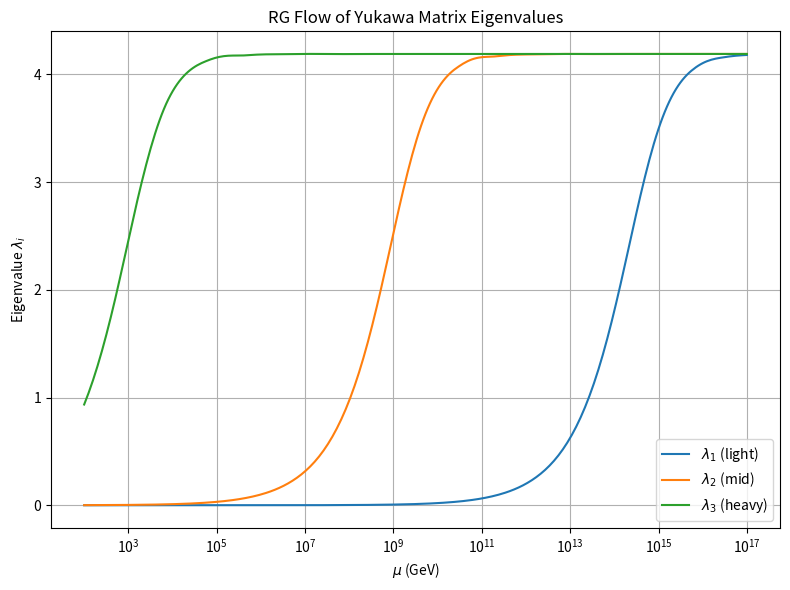

Write the Python code that produced this figure. (Note: this script raises an exception after producing the figure.)
# ========================================================
# File: c4_3_yukawa_matrix_eigenflow.py
# Purpose: Compute RG flow of Yukawa matrix eigenvalues for up-type quarks
# Method:
#   - Initialize diagonal Yukawa matrix with realistic quark Yukawas at low scale
#   - Use simplified 1-loop RGE for diagonal elements
#   - Integrate and track eigenvalues over energy scale μ = 10² ... 10¹⁷ GeV
# Output:
#   - Plot eigenvalues λ_i(μ)
#   - Print eigenvalues at GUT scale
# ========================================================

import numpy as np
import matplotlib.pyplot as plt
from scipy.integrate import solve_ivp
from numpy.linalg import eigvalsh

mu_vals = np.logspace(2, 17, 300)
log_mu = np.log(mu_vals / 173.0)

Y0 = np.diag([2e-6, 1e-3, 0.935])  # simplified initial Yukawa matrix

def dyukawa_evolution(log_mu, Y_flat):
    Y = Y_flat.reshape(3, 3)
    y_diag = np.diag(Y)
    A = 0.5
    B = 4.5 / (16*np.pi**2)
    dY = Y * (A - B * y_diag**2)
    return dY.flatten()

sol = solve_ivp(dyukawa_evolution, [log_mu[0], log_mu[-1]], Y0.flatten(),
                t_eval=log_mu, method='RK45')
Y_tensors = sol.y.T.reshape(-1, 3, 3)

eigenvalues = np.array([np.sort(eigvalsh(Y)) for Y in Y_tensors])

plt.figure(figsize=(8, 6))
plt.plot(mu_vals, eigenvalues[:, 0], label=r'$\lambda_1$ (light)')
plt.plot(mu_vals, eigenvalues[:, 1], label=r'$\lambda_2$ (mid)')
plt.plot(mu_vals, eigenvalues[:, 2], label=r'$\lambda_3$ (heavy)')
plt.xscale('log')
plt.xlabel(r'$\mu$ (GeV)')
plt.ylabel(r'Eigenvalue $\lambda_i$')
plt.title('RG Flow of Yukawa Matrix Eigenvalues')
plt.legend()
plt.grid(True)
plt.tight_layout()
plt.savefig("img/c4_3_yukawa_eigenvalue_flow.png")
plt.close()

mu_gut = 2.035e16
log_mu_gut = np.log(mu_gut / 173.0)
ev_gut = [
    np.interp(log_mu_gut, sol.t, eigenvalues[:, 0]),
    np.interp(log_mu_gut, sol.t, eigenvalues[:, 1]),
    np.interp(log_mu_gut, sol.t, eigenvalues[:, 2]),
]

print("=== Yukawa Matrix RG Eigenvalue Flow ===")
print(f"At μ = {mu_gut:.2e} GeV:")
print(f"λ1 ≈ {ev_gut[0]:.4e}, λ2 ≈ {ev_gut[1]:.4e}, λ3 ≈ {ev_gut[2]:.4e}")
